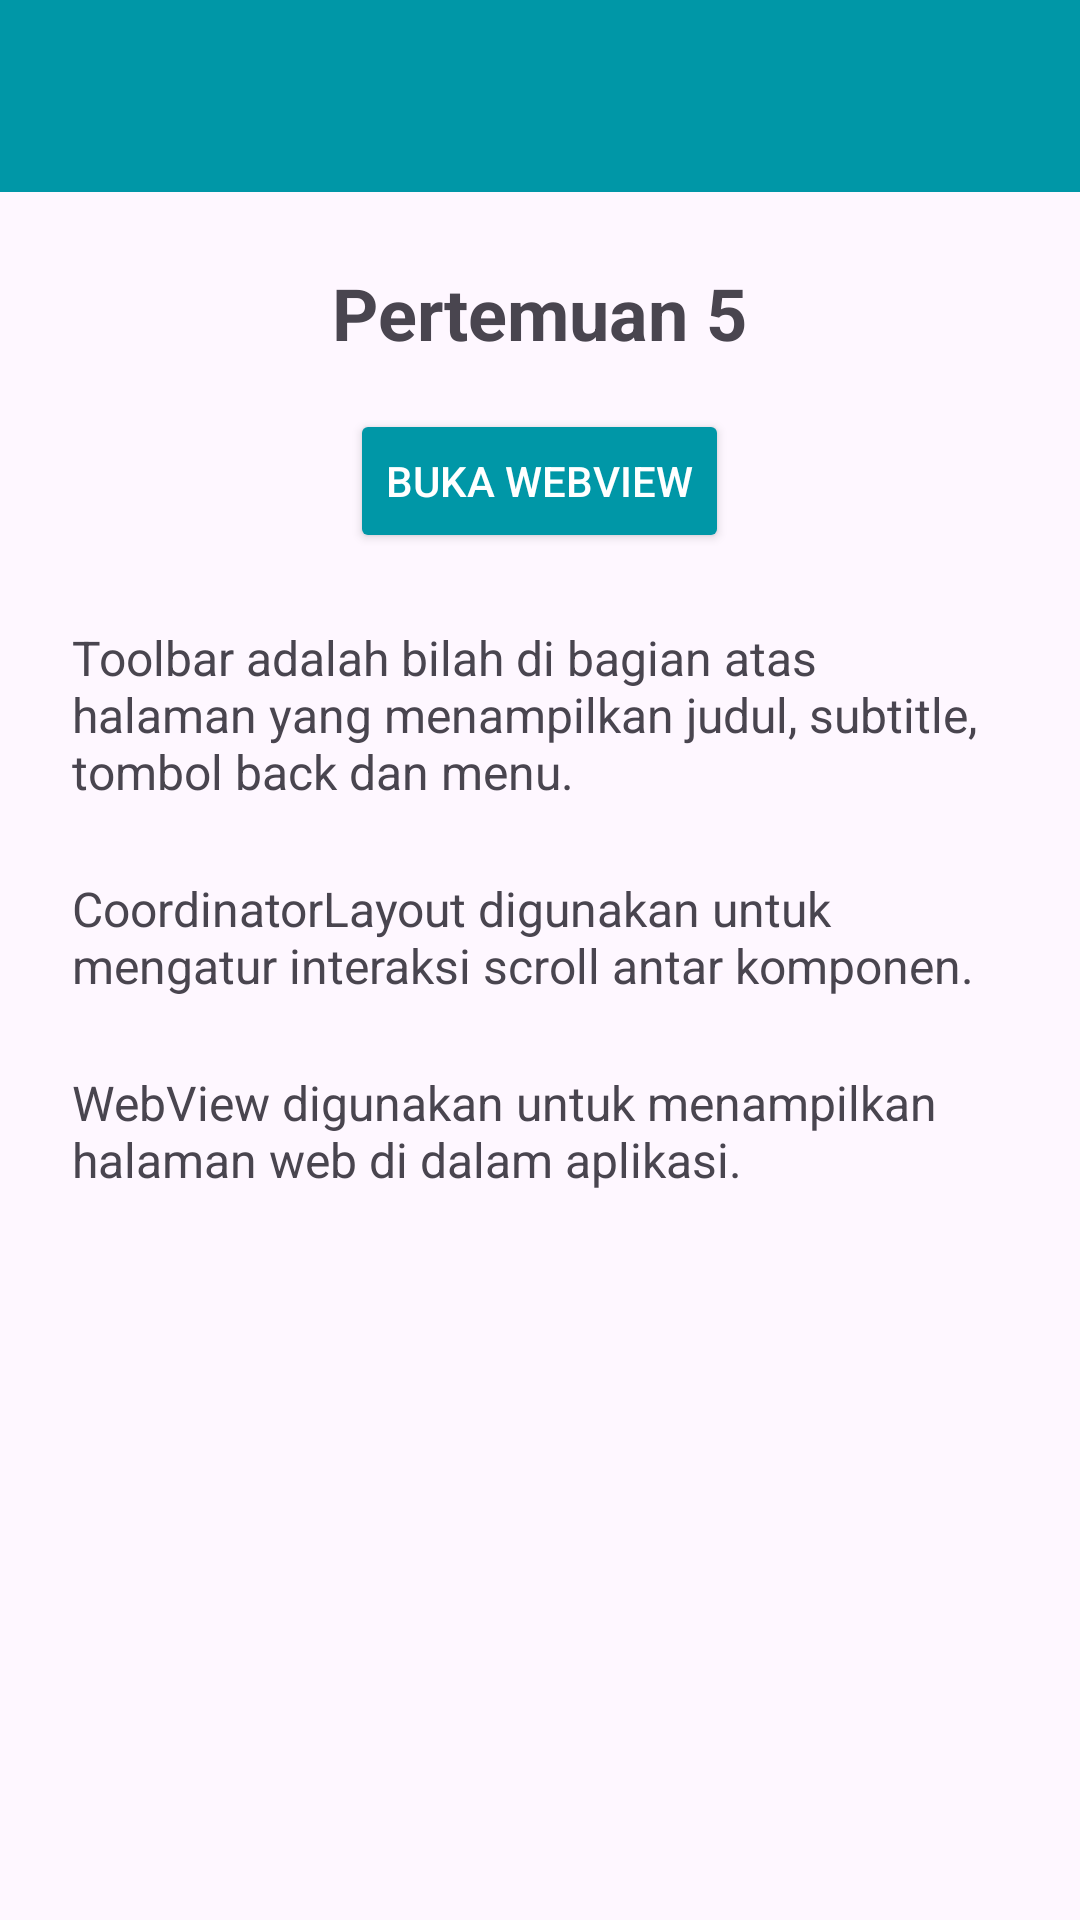

Android layout source for this screen:
<!-- AndroidManifest.xml: application theme Theme.Farrell_tia -->
<!-- res/layout/activity_lima.xml -->
<?xml version="1.0" encoding="utf-8"?>
<androidx.coordinatorlayout.widget.CoordinatorLayout
    xmlns:android="http://schemas.android.com/apk/res/android"
    xmlns:app="http://schemas.android.com/apk/res-auto"
    android:layout_width="match_parent"
    android:layout_height="match_parent">

    <com.google.android.material.appbar.AppBarLayout
        android:id="@+id/appBar"
        android:layout_width="match_parent"
        android:layout_height="wrap_content">

        <androidx.appcompat.widget.Toolbar
            android:id="@+id/toolbar"
            android:layout_width="match_parent"
            android:layout_height="?attr/actionBarSize"
            android:background="#0097A7"
            app:titleTextColor="@android:color/white"
            app:subtitleTextColor="@android:color/white"
            app:layout_scrollFlags="scroll|enterAlways" />

    </com.google.android.material.appbar.AppBarLayout>

    <androidx.core.widget.NestedScrollView
        android:layout_width="match_parent"
        android:layout_height="match_parent"
        android:padding="24dp"
        android:clipToPadding="false"
        app:layout_behavior="@string/appbar_scrolling_view_behavior">

        <LinearLayout
            android:layout_width="match_parent"
            android:layout_height="wrap_content"
            android:orientation="vertical"
            android:gravity="center_horizontal">

            <TextView
                android:layout_width="wrap_content"
                android:layout_height="wrap_content"
                android:text="Pertemuan 5"
                android:textSize="24sp"
                android:textStyle="bold"
                android:layout_marginBottom="16dp" />

            <Button
                android:id="@+id/btnWebView"
                android:layout_width="wrap_content"
                android:layout_height="wrap_content"
                android:text="Buka WebView"
                android:backgroundTint="#0097A7"
                android:textColor="@android:color/white" />

            <TextView
                android:layout_width="match_parent"
                android:layout_height="wrap_content"
                android:layout_marginTop="24dp"
                android:text="Toolbar adalah bilah di bagian atas halaman yang menampilkan judul, subtitle, tombol back dan menu."
                android:textSize="16sp" />

            <TextView
                android:layout_width="match_parent"
                android:layout_height="wrap_content"
                android:layout_marginTop="24dp"
                android:text="CoordinatorLayout digunakan untuk mengatur interaksi scroll antar komponen."
                android:textSize="16sp" />

            <TextView
                android:layout_width="match_parent"
                android:layout_height="wrap_content"
                android:layout_marginTop="24dp"
                android:text="WebView digunakan untuk menampilkan halaman web di dalam aplikasi."
                android:textSize="16sp" />

        </LinearLayout>

    </androidx.core.widget.NestedScrollView>

</androidx.coordinatorlayout.widget.CoordinatorLayout>
<!-- resources referenced by this layout -->
<resources>
  <style name="Theme.Farrell_tia" parent="Base.Theme.Farrell_tia" />
  <style name="Base.Theme.Farrell_tia" parent="Theme.Material3.DayNight.NoActionBar">
          
          
      </style>
</resources>
